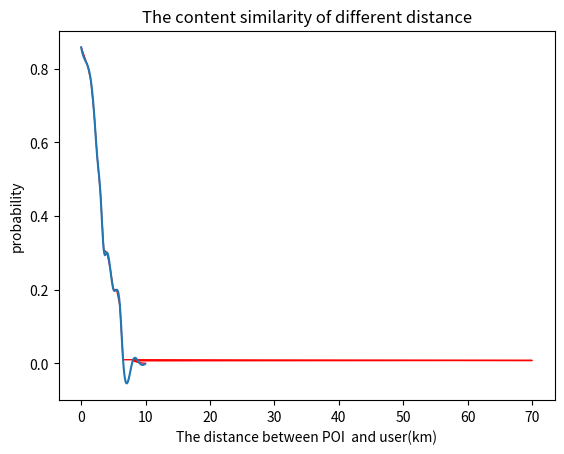

Reproduce this figure in Python. (Note: this script raises an exception after producing the figure.)
import matplotlib.pyplot as plt
import numpy as np
from scipy import interpolate

# 设置距离
x = np.array([0, 1, 1.5, 2, 2.5, 3, 3.5, 4, 4.5, 5, 5.5, 6, 6.5, 70, 8, 9, 10])

# 设置相似度
y = np.array([0.8579087793827057, 0.8079087793827057, 0.7679087793827057, 0.679087793827057,
              0.5579087793827057, 0.4579087793827057, 0.3079087793827057, 0.3009087793827057,
              0.2579087793827057, 0.2009087793827057, 0.1999087793827057, 0.1579087793827057,
              0.0099087793827057, 0.0079087793827057, 0.0069087793827057, 0.0019087793827057,
              0.0000087793827057])

# 插值法之后的x轴值，表示从0到10间距为0.5的200个数
xnew = np.arange(0, 10, 0.1)

# 实现函数
func = interpolate.interp1d(x, y, kind='cubic')

# 利用xnew和func函数生成ynew,xnew数量等于ynew数量
ynew = func(xnew)

# 原始折线
plt.plot(x, y, "r", linewidth=1)

# 平滑处理后曲线
plt.plot(xnew, ynew)
# 设置x,y轴代表意思
plt.xlabel("The distance between POI  and user(km)")
plt.ylabel("probability")
# 设置标题
plt.title("The content similarity of different distance")
# 设置x,y轴的坐标范围
plt.xlim(0, 10, 8)
plt.ylim(0, 1)

plt.show()